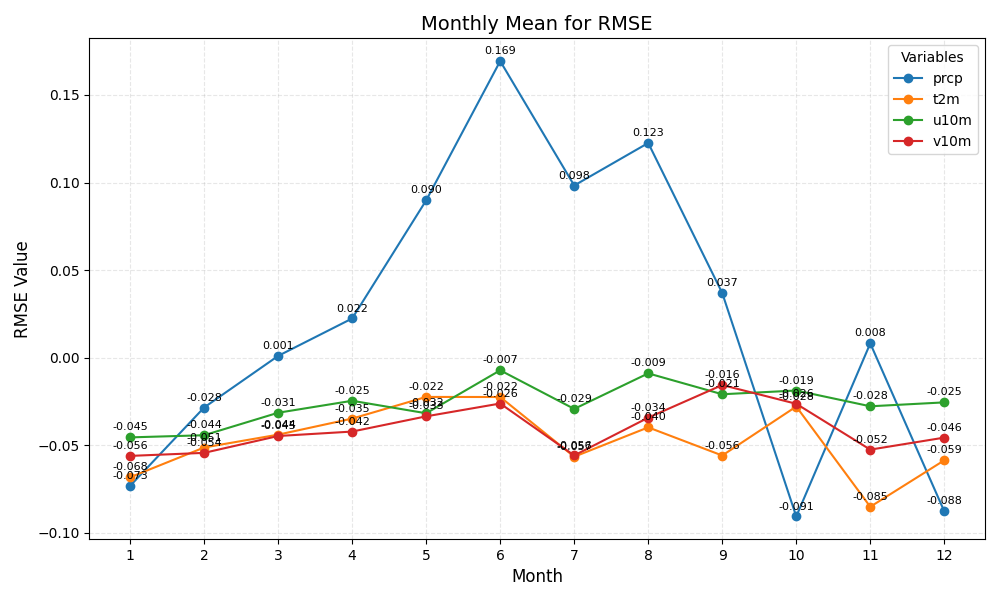

The table this chart was drawn from, first rows:
month	prcp	t2m	u10m	v10m
1	-0.073	-0.068	-0.045	-0.056
2	-0.028	-0.051	-0.044	-0.054
3	0.001	-0.044	-0.031	-0.045
4	0.022	-0.035	-0.025	-0.042
5	0.090	-0.022	-0.032	-0.033
6	0.169	-0.022	-0.007	-0.026
7	0.098	-0.057	-0.029	-0.056
8	0.123	-0.040	-0.009	-0.034
9	0.037	-0.056	-0.021	-0.016
10	-0.091	-0.028	-0.019	-0.026
11	0.008	-0.085	-0.028	-0.052
12	-0.088	-0.059	-0.025	-0.046
